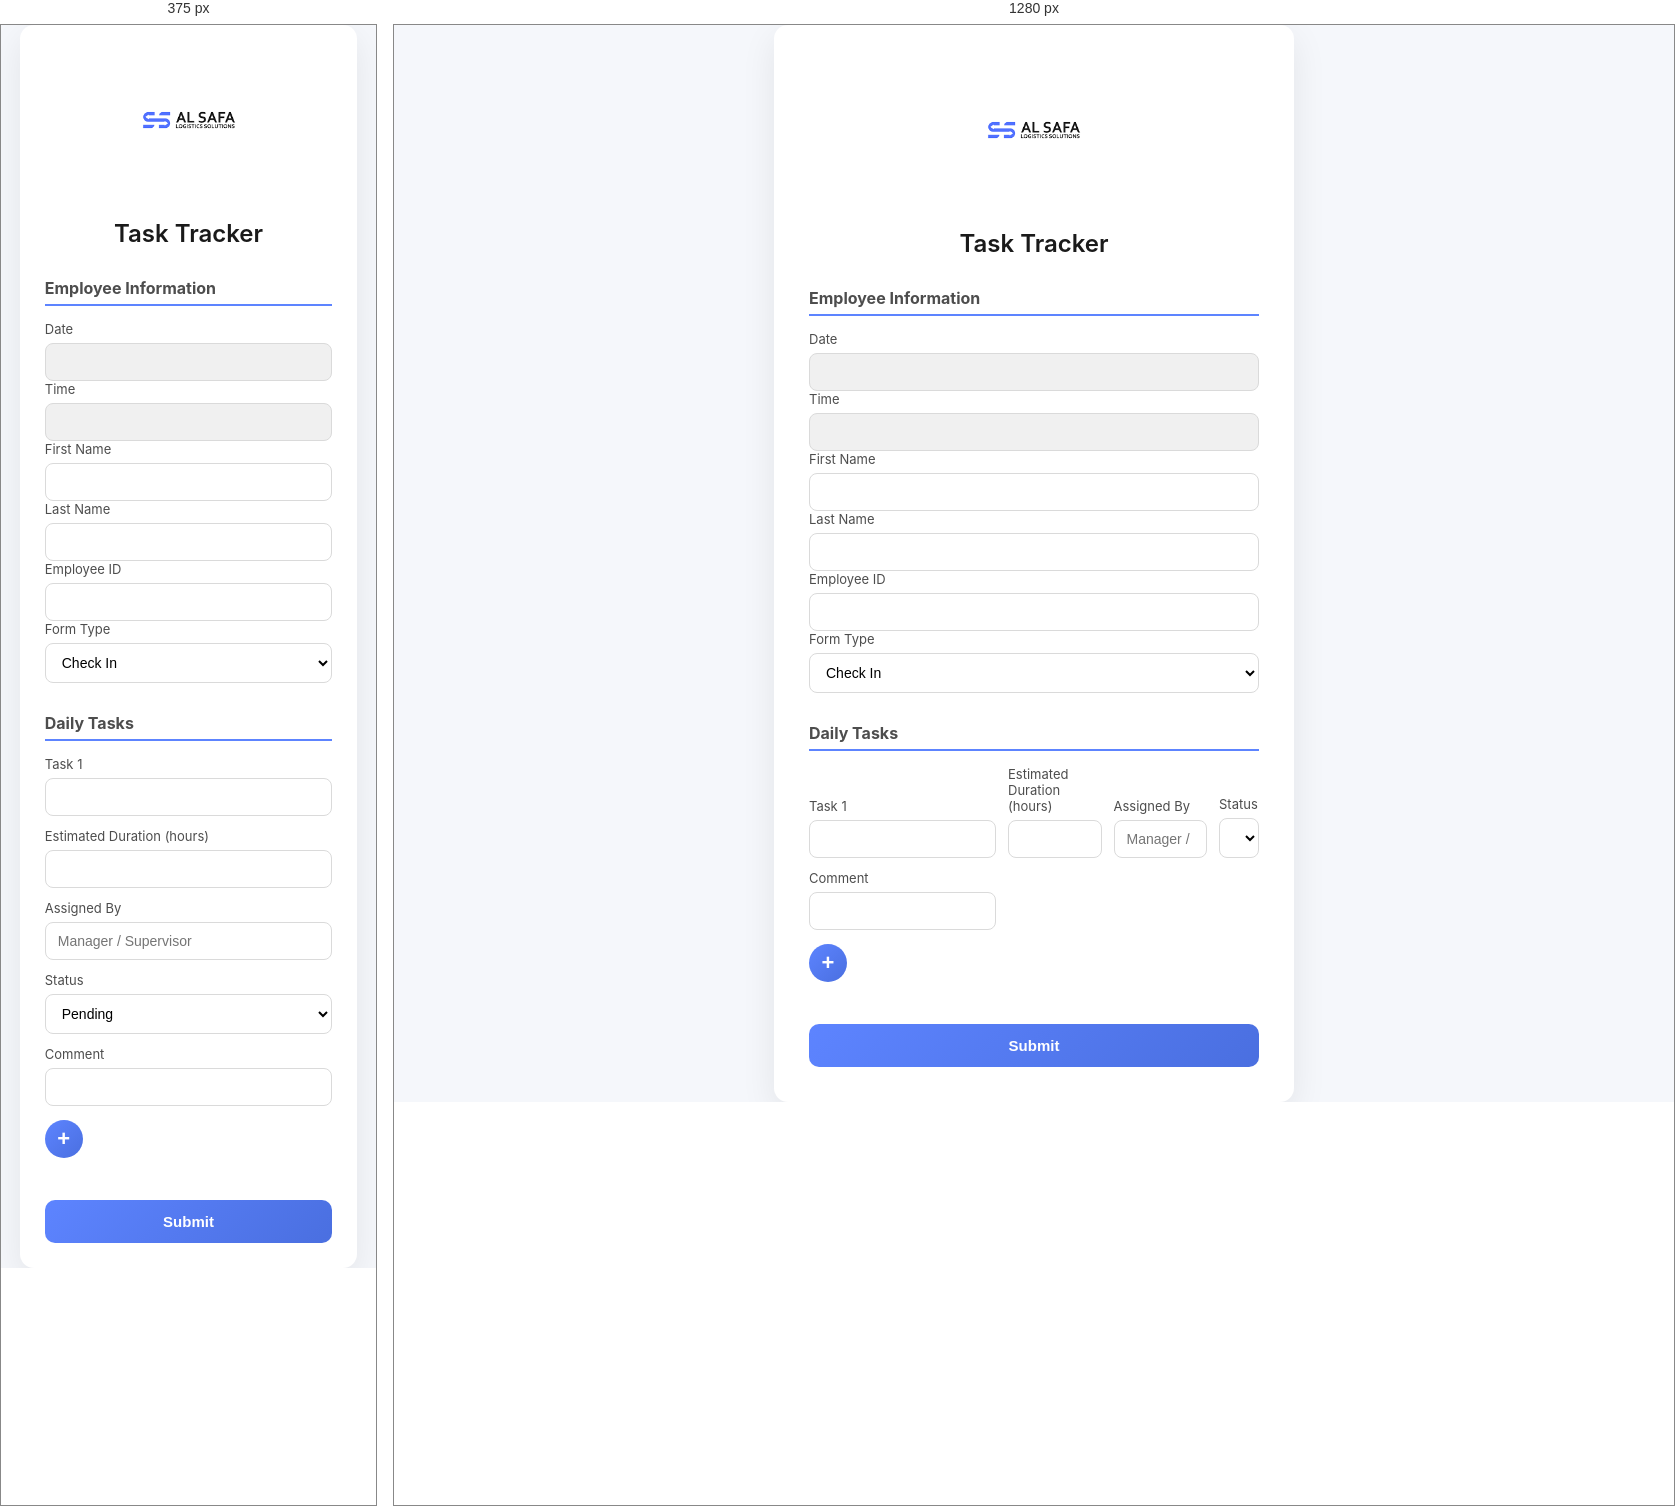
Rendered at 375 px and 1280 px, left to right.

<!-- file: check-in.html -->
<!DOCTYPE html>
<html lang="en">
<head>
<meta charset="UTF-8">
<meta name="viewport" content="width=device-width, initial-scale=1.0">
<title>Task Tracker</title>
<link rel="stylesheet" href="check-in.css">
</head>

<body>

<div class="container">

    <div class="logo">
        <img src="/imgs/Logo.png" alt="Company Logo">
    </div>

    <h1 class="title">Task Tracker</h1>

    <form id="checkinForm">

        <!-- Employee Information -->
        <div class="section">
            <h2>Employee Information</h2>

            <div class="input-group">
                <label for="CheckInDate">Date</label>
                <input type="text" id="CheckInDate" name="CheckInDate" readonly>
            </div>

            <div class="input-group">
                <label for="CheckInTime">Time</label>
                <input type="text" id="CheckInTime" name="CheckInTime" readonly>
            </div>

            <div class="input-group">
                <label for="FirstName">First Name</label>
                <input type="text" id="FirstName" name="FirstName" required>
            </div>

            <div class="input-group">
                <label for="LastName">Last Name</label>
                <input type="text" id="LastName" name="LastName" required>
            </div>

            <div class="input-group">
                <label for="ID">Employee ID</label>
                <input type="text" id="ID" name="ID" required>
            </div>

            <div class="input-group">
                <label for="formType">Form Type</label>
                <select id="formType" name="formType" required>
                    <option value="CheckIn">Check In</option>
                    <option value="CheckOut">Check Out</option>
                </select>
            </div>

        </div>


        <!-- Daily Tasks -->
        <div class="section">
            <h2>Daily Tasks</h2>

            <div id="tasksContainer">

                <div class="task-row">

                    <div class="task-field">
                        <label for="Task1">Task 1</label>
                        <input type="text" id="Task1" name="Task1" required>
                    </div>

                    <div class="duration-field">
                        <label for="Duration1">Estimated Duration (hours)</label>
                        <input type="number" id="Duration1" name="Duration1" min="0" step="0.5" required>
                    </div>

                    <div class="assigned-field">
                        <label for="AssignedBy1">Assigned By</label>
                        <input type="text" id="AssignedBy1" name="AssignedBy1" placeholder="Manager / Supervisor">
                    </div>

                   <div class="status-field toggle-field">
                        <label for="Status1">Status</label>
                        <select id="Status1" name="Status1">
                        <option value="Pending">Pending</option>
                        <option value="In Progress">In Progress</option>
                        <option value="Completed">Completed</option>
                        </select>
                </div>

                <div class="comment-field toggle-field">
                  <label for="Comment1">Comment</label>
                  <input type="text" id="Comment1" name="Comment1">
               </div>

                </div>

            </div>

            <button type="button" id="addTask">+</button>

        </div>



        <div class="form-actions">
            <button type="submit" class="submit-btn">Submit</button>
        </div>

    </form>

</div>

<script src="checkin.js"></script>

</body>
</html>

/* @media block from check-in.css */
@media (max-width:600px){

.container{
    width:90%;
    padding:25px;
}

.task-row{
    grid-template-columns:1fr;
}

.remove-btn{
    width:100%;
}
}